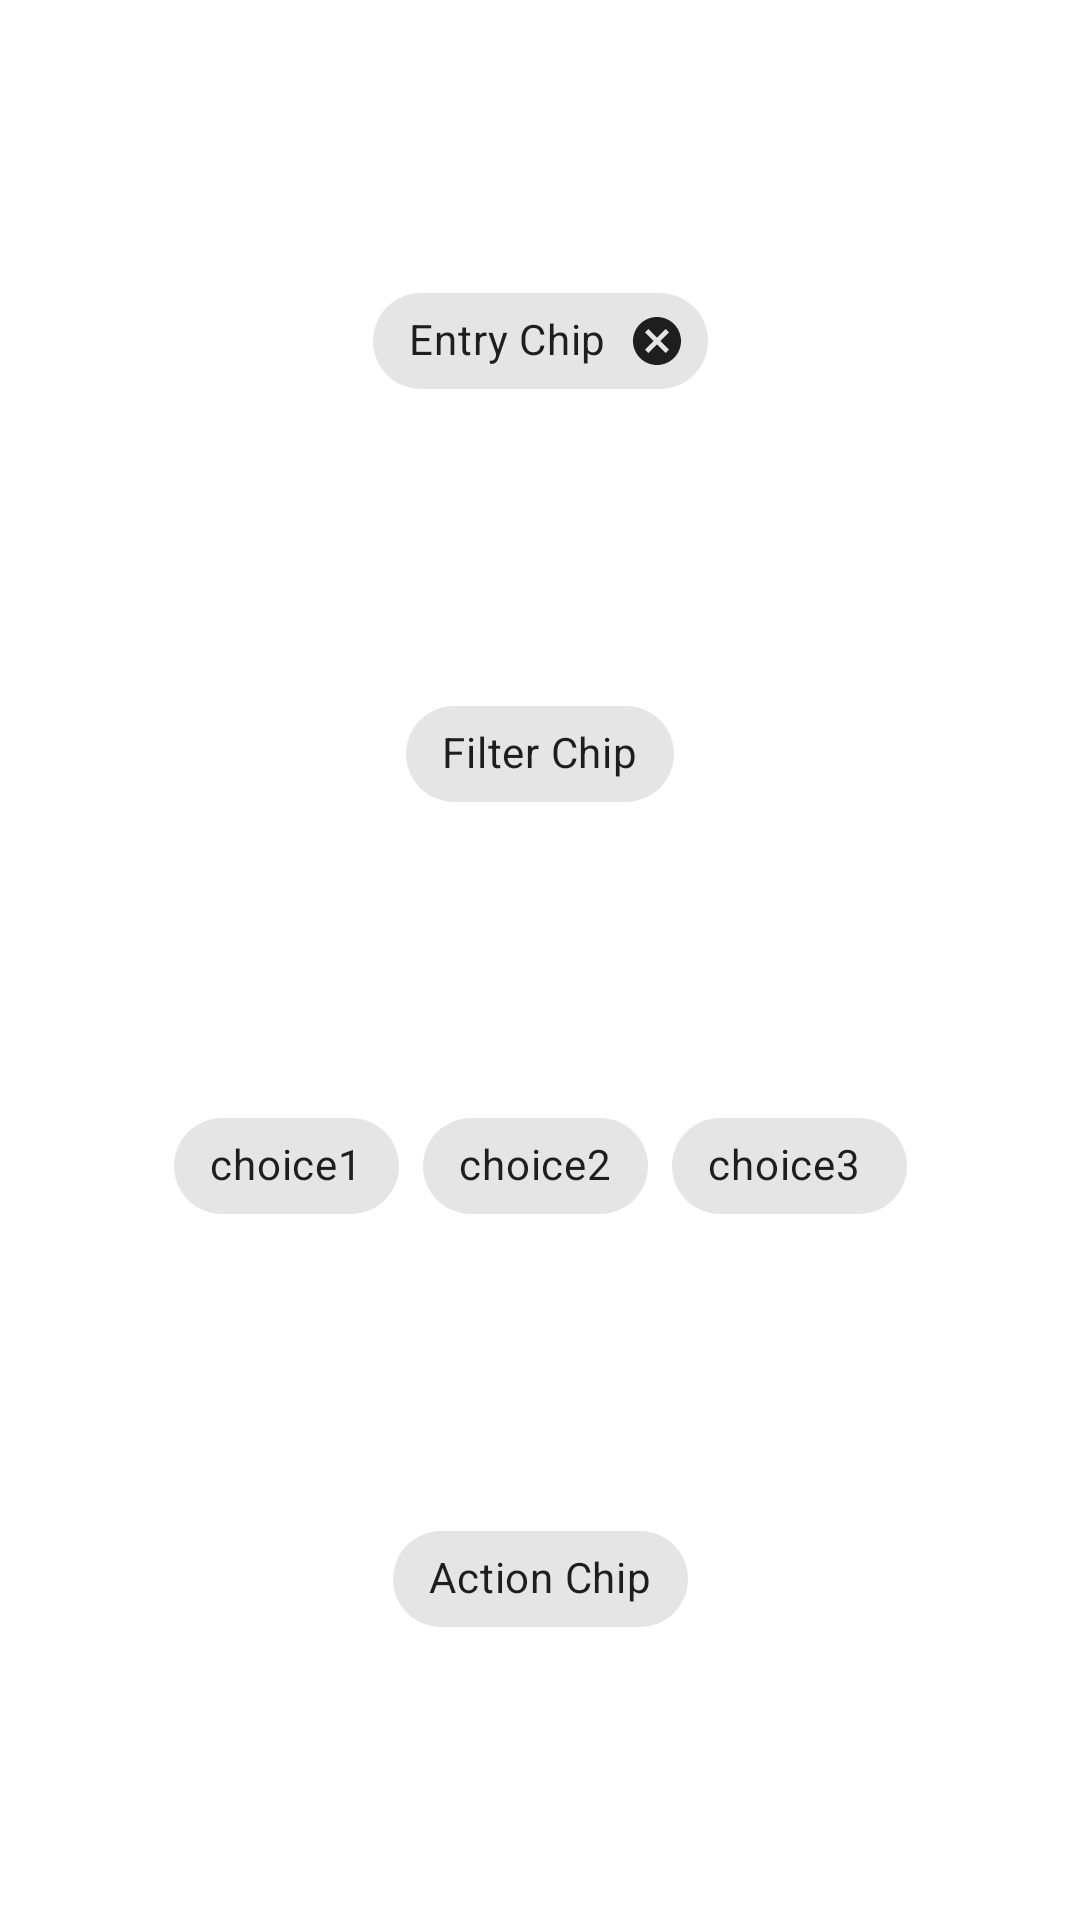

Write the Android layout XML for this screen, with the resource values it uses.
<!-- AndroidManifest.xml: application theme AppTheme -->
<!-- res/layout/activity_chips.xml -->
<?xml version="1.0" encoding="utf-8"?>
<androidx.constraintlayout.widget.ConstraintLayout
    xmlns:android="http://schemas.android.com/apk/res/android"
    xmlns:app="http://schemas.android.com/apk/res-auto"
    xmlns:tools="http://schemas.android.com/tools"
    android:layout_width="match_parent"
    android:layout_height="match_parent"
    tools:context=".ChipsActivity"
    android:id="@+id/parentView">

    <com.google.android.material.chip.Chip
        android:id="@+id/cat_chip_entry_chip"
        style="@style/Widget.MaterialComponents.Chip.Entry"
        android:layout_width="wrap_content"
        android:layout_height="wrap_content"
        android:text="Entry Chip"
        app:layout_constraintBottom_toTopOf="@+id/chip4"
        app:layout_constraintEnd_toEndOf="parent"
        app:layout_constraintStart_toStartOf="parent"
        app:layout_constraintTop_toTopOf="parent"
        app:layout_constraintVertical_chainStyle="spread" />

    <com.google.android.material.chip.Chip
        android:id="@+id/chip4"
        style="@style/Widget.MaterialComponents.Chip.Filter"
        android:layout_width="wrap_content"
        android:layout_height="wrap_content"
        android:text="Filter Chip"
        app:layout_constraintBottom_toTopOf="@id/chipGroup"
        app:layout_constraintEnd_toEndOf="parent"
        app:layout_constraintStart_toStartOf="parent"
        app:layout_constraintTop_toBottomOf="@+id/cat_chip_entry_chip" />

    <com.google.android.material.chip.ChipGroup
        android:id="@+id/chipGroup"
        android:layout_width="wrap_content"
        android:layout_height="wrap_content"
        app:layout_constraintBottom_toTopOf="@+id/chip6"
        app:layout_constraintEnd_toEndOf="parent"
        app:layout_constraintStart_toStartOf="parent"
        app:layout_constraintTop_toBottomOf="@+id/chip4">

        <com.google.android.material.chip.Chip
            android:id="@+id/choice1"
            style="@style/Widget.MaterialComponents.Chip.Choice"
            android:layout_width="wrap_content"
            android:layout_height="wrap_content"
            android:text="choice1"
            />

        <com.google.android.material.chip.Chip
            android:id="@+id/choice2"
            style="@style/Widget.MaterialComponents.Chip.Choice"
            android:layout_width="wrap_content"
            android:layout_height="wrap_content"
            android:text="choice2"
            />
        <com.google.android.material.chip.Chip
            android:id="@+id/choice3"
            style="@style/Widget.MaterialComponents.Chip.Choice"
            android:layout_width="wrap_content"
            android:layout_height="wrap_content"
            android:text="choice3 "
            />


    </com.google.android.material.chip.ChipGroup>


    <com.google.android.material.chip.Chip
        android:id="@+id/chip6"
        style="@style/Widget.MaterialComponents.Chip.Action"
        android:layout_width="wrap_content"
        android:layout_height="wrap_content"
        android:text="Action Chip"
        app:layout_constraintBottom_toBottomOf="parent"
        app:layout_constraintEnd_toEndOf="parent"
        app:layout_constraintStart_toStartOf="parent"
        app:layout_constraintTop_toBottomOf="@id/chipGroup" />

</androidx.constraintlayout.widget.ConstraintLayout>
<!-- resources referenced by this layout -->
<resources>
  <style name="AppTheme" parent="Theme.MaterialComponents.Light.NoActionBar">
          
          <item name="colorPrimary">@color/colorPrimary</item>
          <item name="colorPrimaryDark">@color/colorPrimaryDark</item>
          <item name="colorAccent">@color/colorAccent</item>
          <item name="colorSurface">#FFF</item>
      </style>
  <color name="colorPrimary">#008577</color>
  <color name="colorPrimaryDark">#00574B</color>
  <color name="colorAccent">#D81B60</color>
</resources>
